Dataset: ITS (GitHub, ncf-fcn/reside_dataset_mod). Classes: clear, haze.

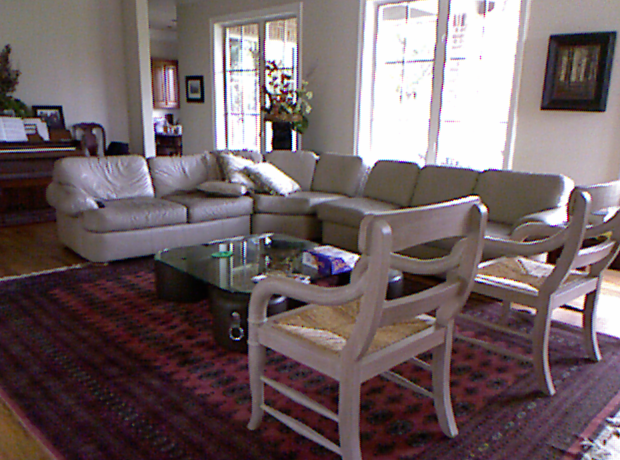
Label: clear

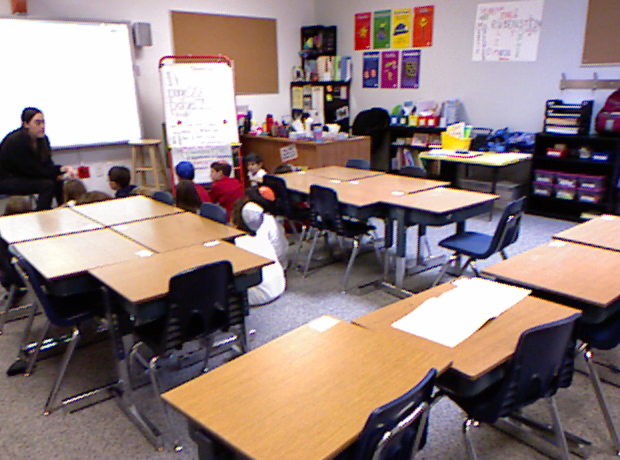
Label: clear

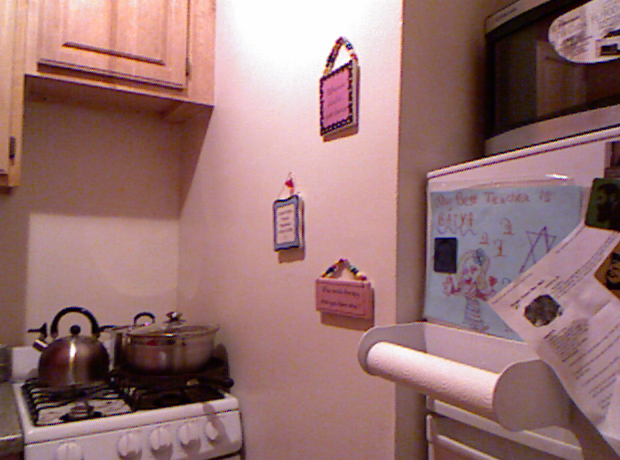
Label: clear

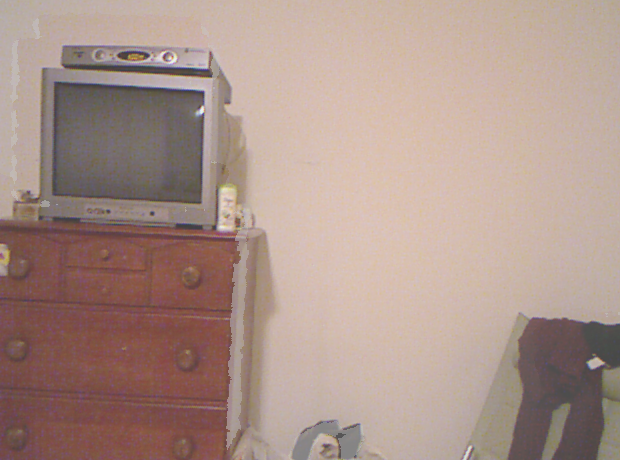
Label: haze

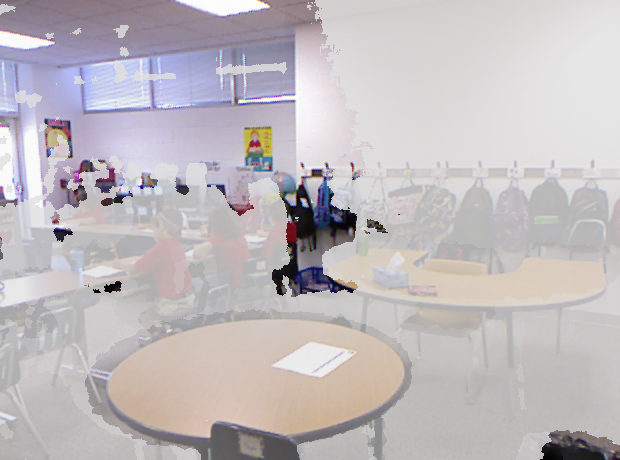
Label: haze

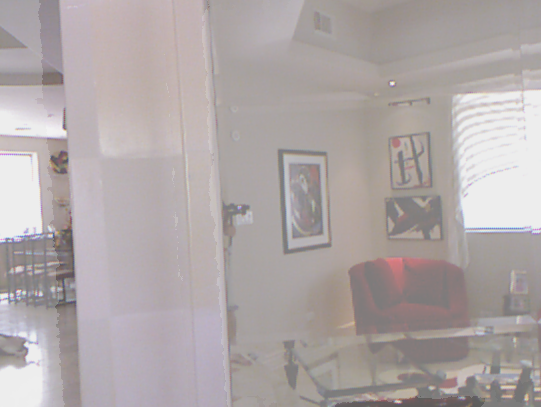
Label: haze
